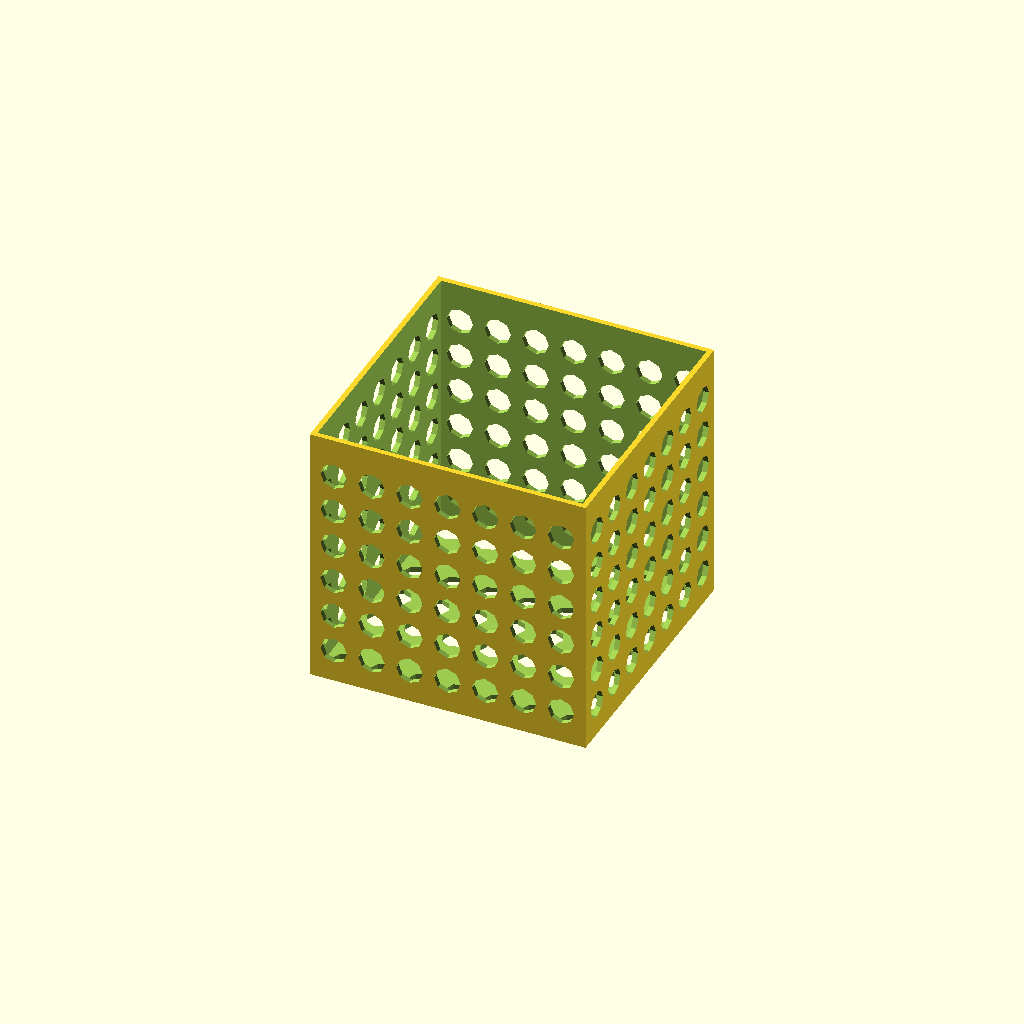
Cell 1: the model at its default parameters.
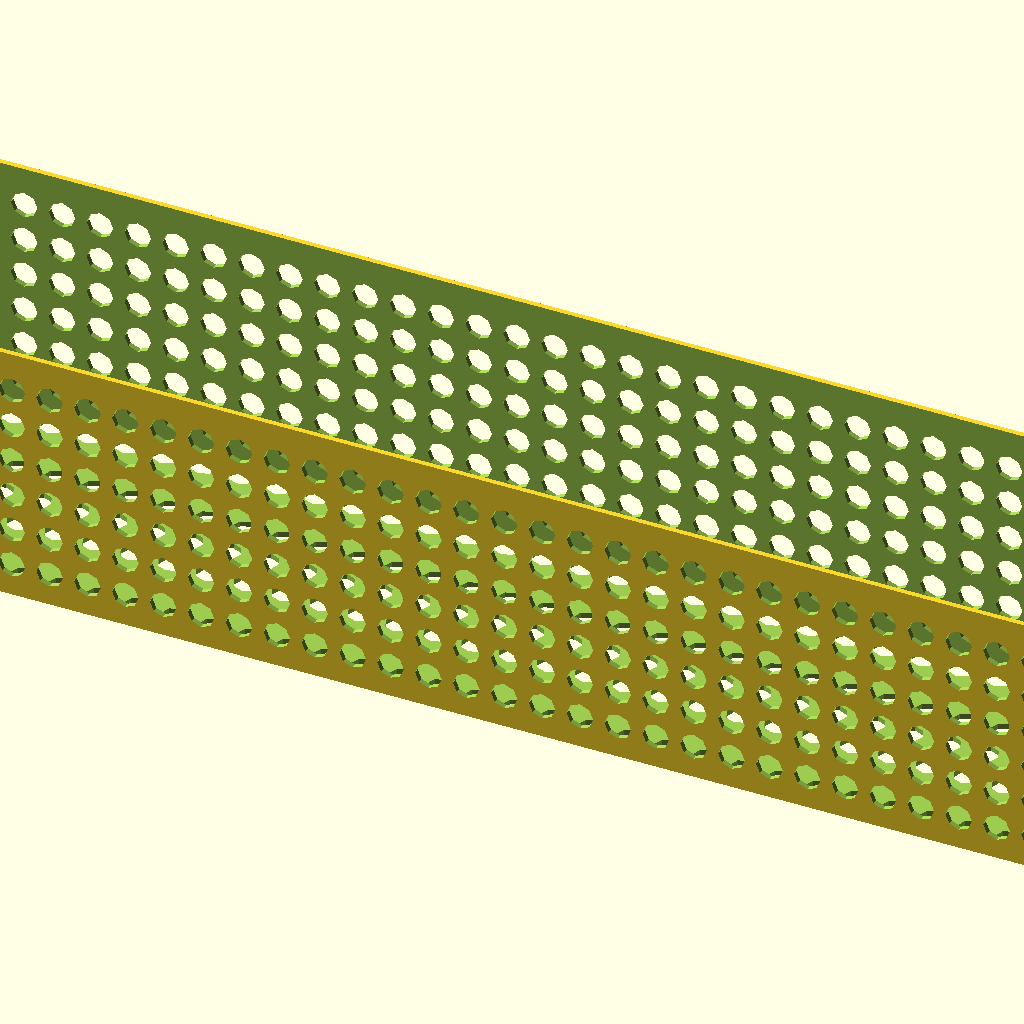
Cell 2: inside_length = 300 (everything else at default).
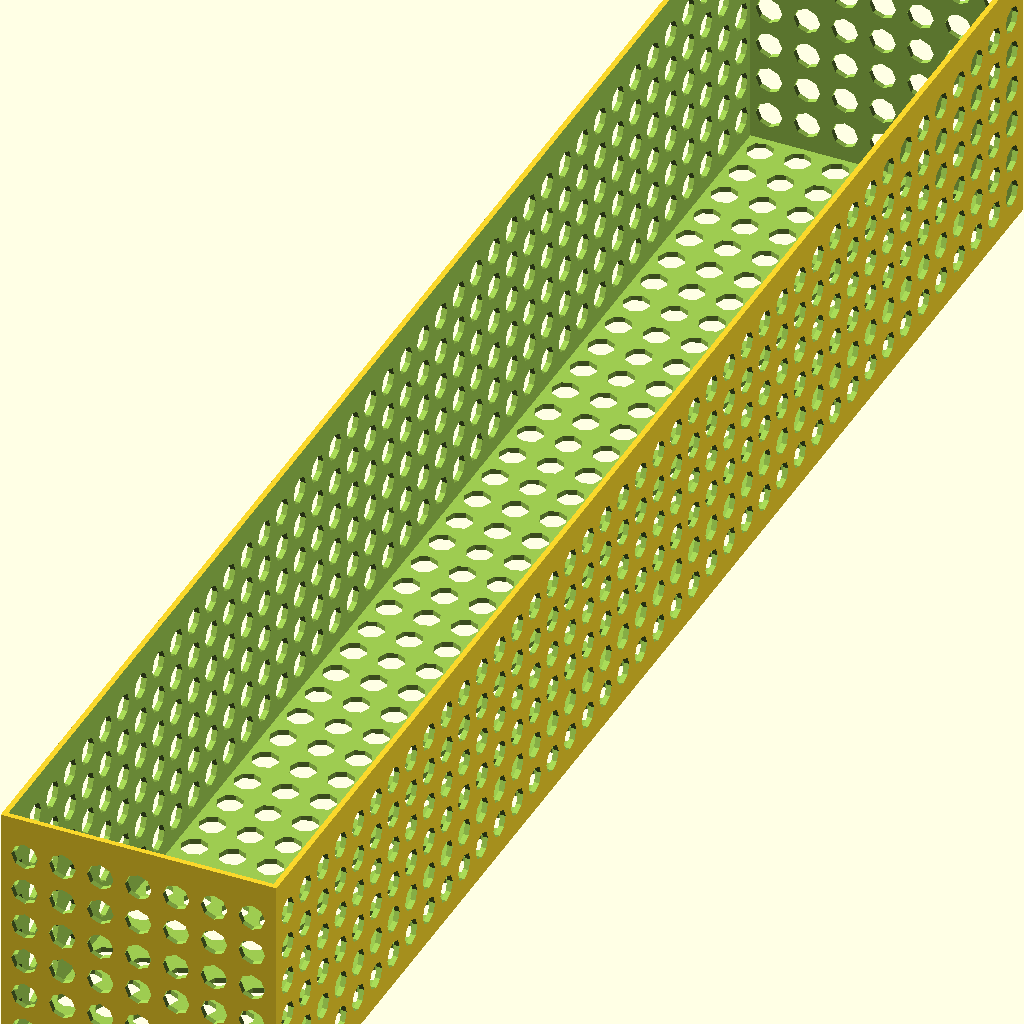
Cell 3: inside_width = 300 (everything else at default).
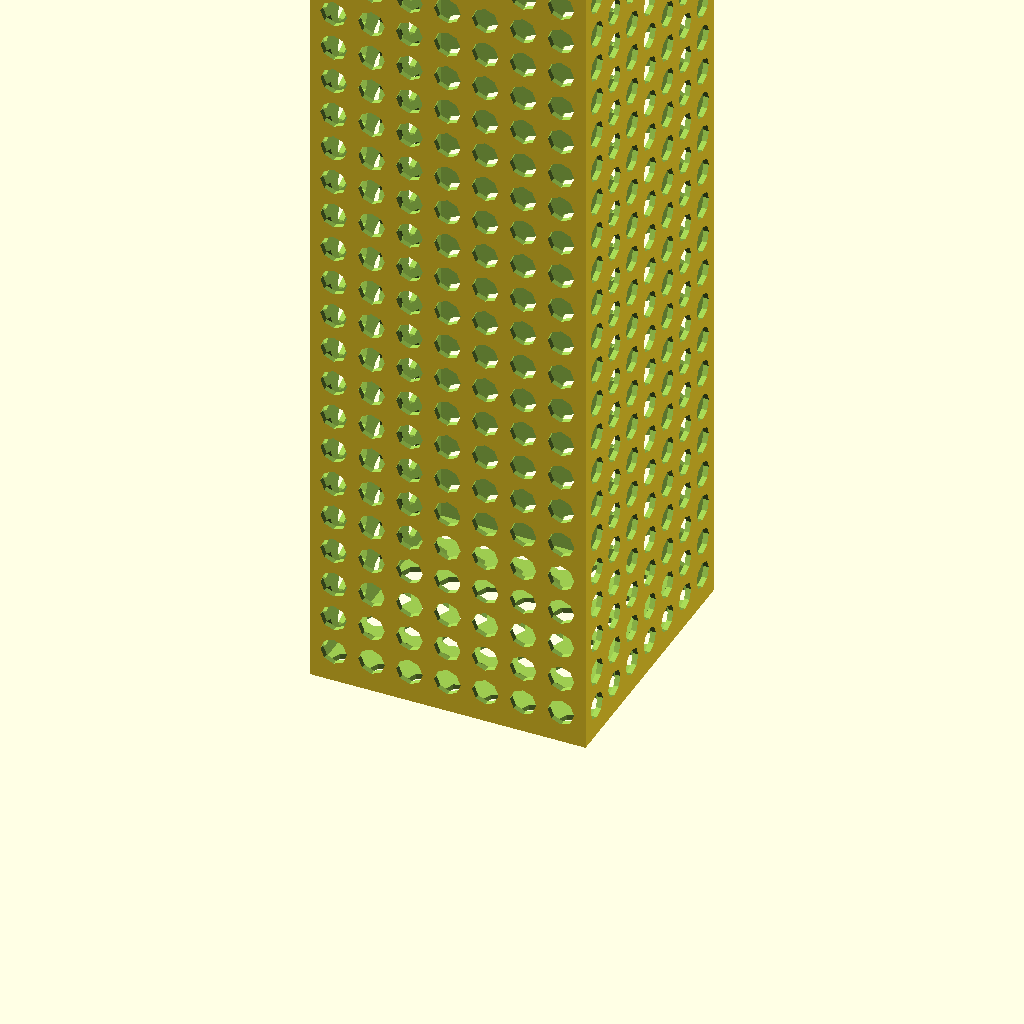
Cell 4: height = 300 (everything else at default).
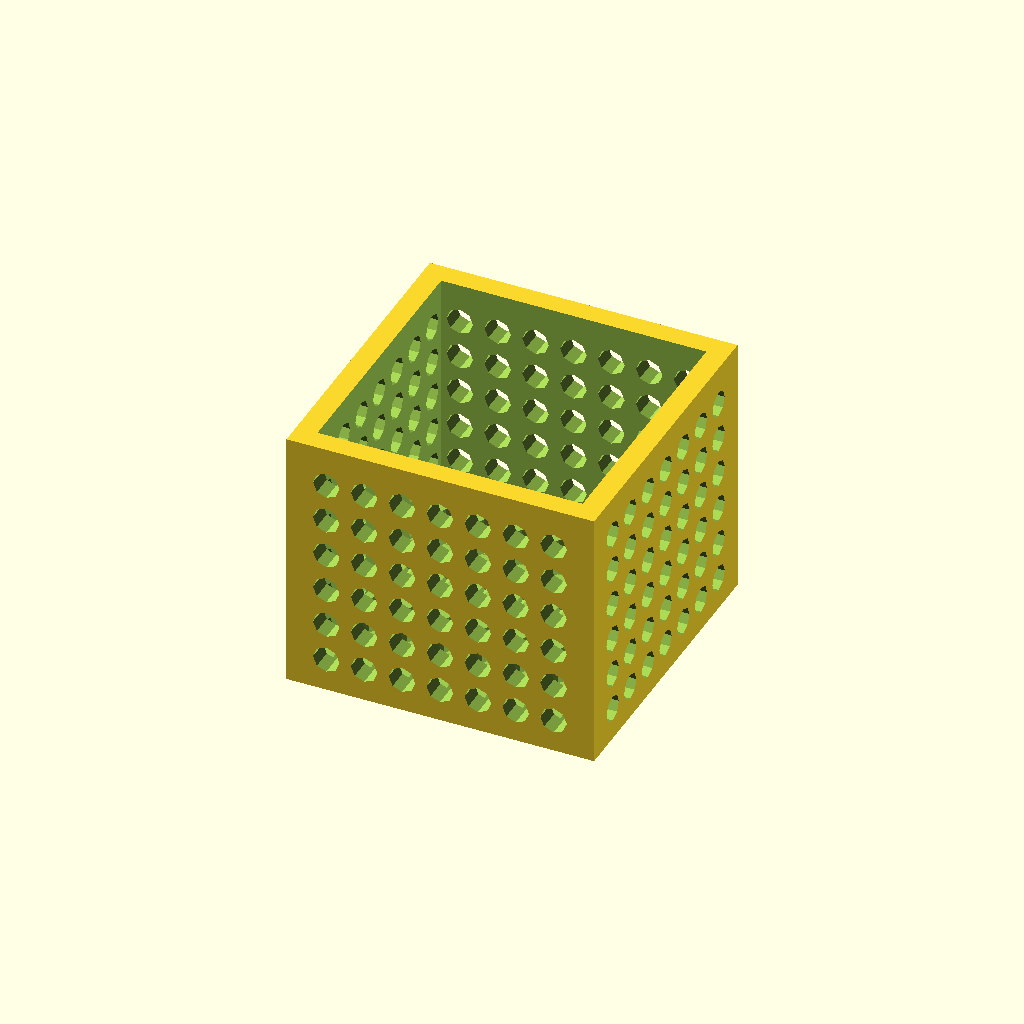
Cell 5: the same model with wall_thickness = 4.
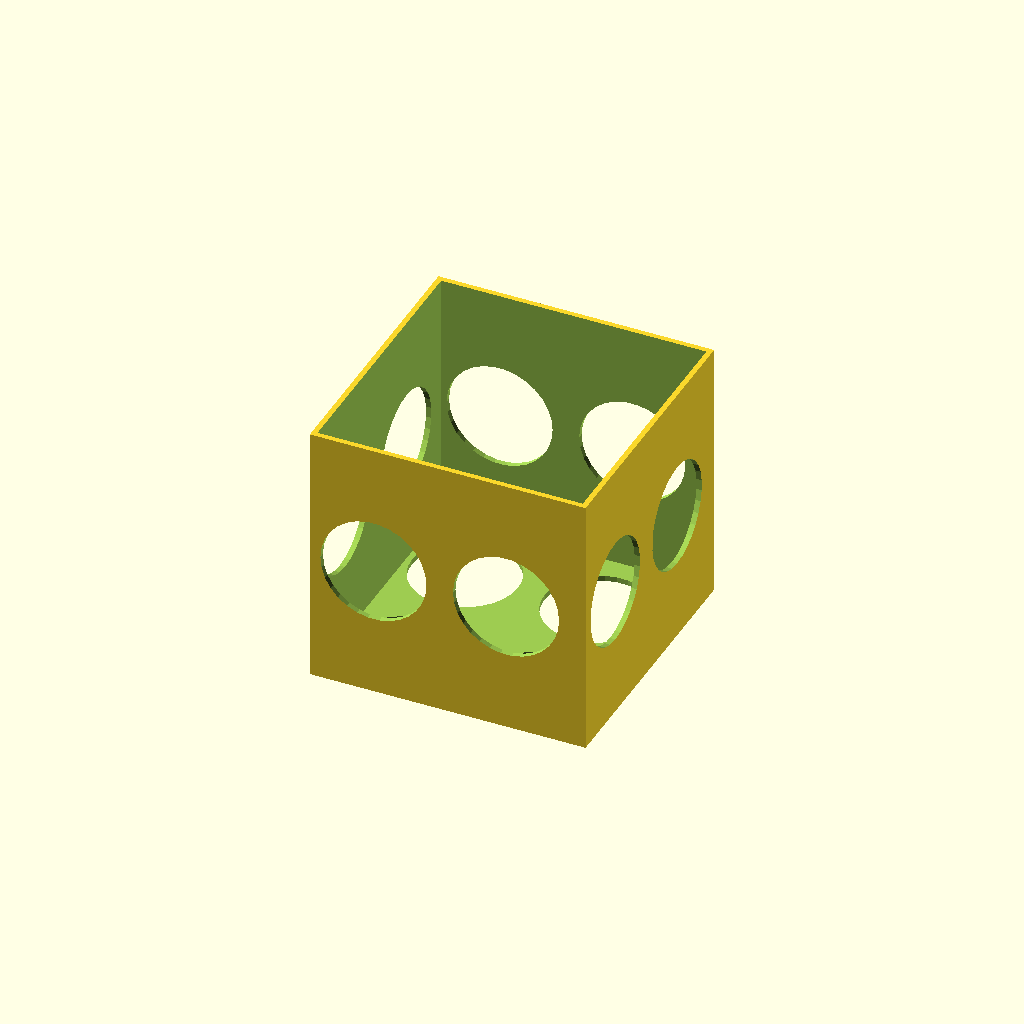
Cell 6: the same model with hole_d = 20.
All cells are drawn from one camera (rotation 55°, 0°, 25°, orthographic, colour scheme Cornfield), so only the parameter changes between them.
The OpenSCAD source (inputs/thingiverse/files/thing-1262444/files/customizable-crate-2.scad):
// Customizable Crate
// by Kevin McCormack

// The length of the inside of the box in mm
inside_length = 50; //[10:1:300]
// The width of the inside of the box in mm
inside_width = 50; //[10:1:300]
// Height of the box in mm
height = 50; //[10:1:300]

// Thickness of the walls in mm
wall_thickness = 1; //[1:0.1:4]

// Diameter of crate holes
hole_d = 5; //[2:1:20]

outside_length = inside_length + (wall_thickness * 2);
outside_width = inside_width + (wall_thickness * 2);

num_x_holes =  floor(inside_length/(hole_d+2));
x_offset = inside_length/num_x_holes;
x_start = (x_offset * num_x_holes / (-2)) + (hole_d/2) + 1;
x_end = x_offset * num_x_holes / 2;

num_y_holes =  floor(inside_width/(hole_d+2));
y_offset = inside_width/num_y_holes;
//y_start = num_y_holes/(-2) * (hole_d+1);
//y_end = num_y_holes/2 * (hole_d+1);
y_start = (y_offset * num_y_holes / (-2)) + (hole_d/2) + 1;
y_end = y_offset * num_y_holes / 2;

num_z_holes =  floor(height/(hole_d+1));
z_start = height/num_z_holes;
z_offset = height/num_z_holes + 1;
z_end = height - hole_d/2 - 1;

module boxBase() {
    difference() {
        translate([0,0,height/2]) 
        cube([outside_length,outside_width,height],center=true);
        
        translate([0,0,((height/2) + wall_thickness)]) 
        cube([inside_length,inside_width,height],center=true);
        
    }
}

module bottomCuttout() {
    for (y=[y_start:y_offset:y_end]) {
        for (x=[x_start:x_offset:x_end]) {
            translate([x,y,0]) 
            cylinder(h=wall_thickness*3, d=hole_d, center=true);
        }
    }    
}

module xCuttout() {
    for (z=[z_start:z_offset:z_end]) {
        for (y=[y_start:y_offset:y_end]) {
            translate([0,y,z]) rotate([0,90,0]) 
            cylinder(h=outside_length+5, d=hole_d, center=true);
        }
    }
}

module yCuttout() {
    for (z=[z_start:z_offset:z_end]) {
        for (x=[x_start:x_offset:x_end]) {
            translate([x,0,z]) rotate([90,0,0]) 
            cylinder(h=outside_width+5, d=hole_d ,center=true);
        }
    }
}


difference() {
    boxBase();
    yCuttout();
    bottomCuttout();
    xCuttout();
}
Parameter table extracted from the source (name, type, default, range or options):
inside_length: number, default 50, range 10 to 300, step 1
inside_width: number, default 50, range 10 to 300, step 1
height: number, default 50, range 10 to 300, step 1
wall_thickness: number, default 1, range 1 to 4, step 0.1
hole_d: number, default 5, range 2 to 20, step 1
